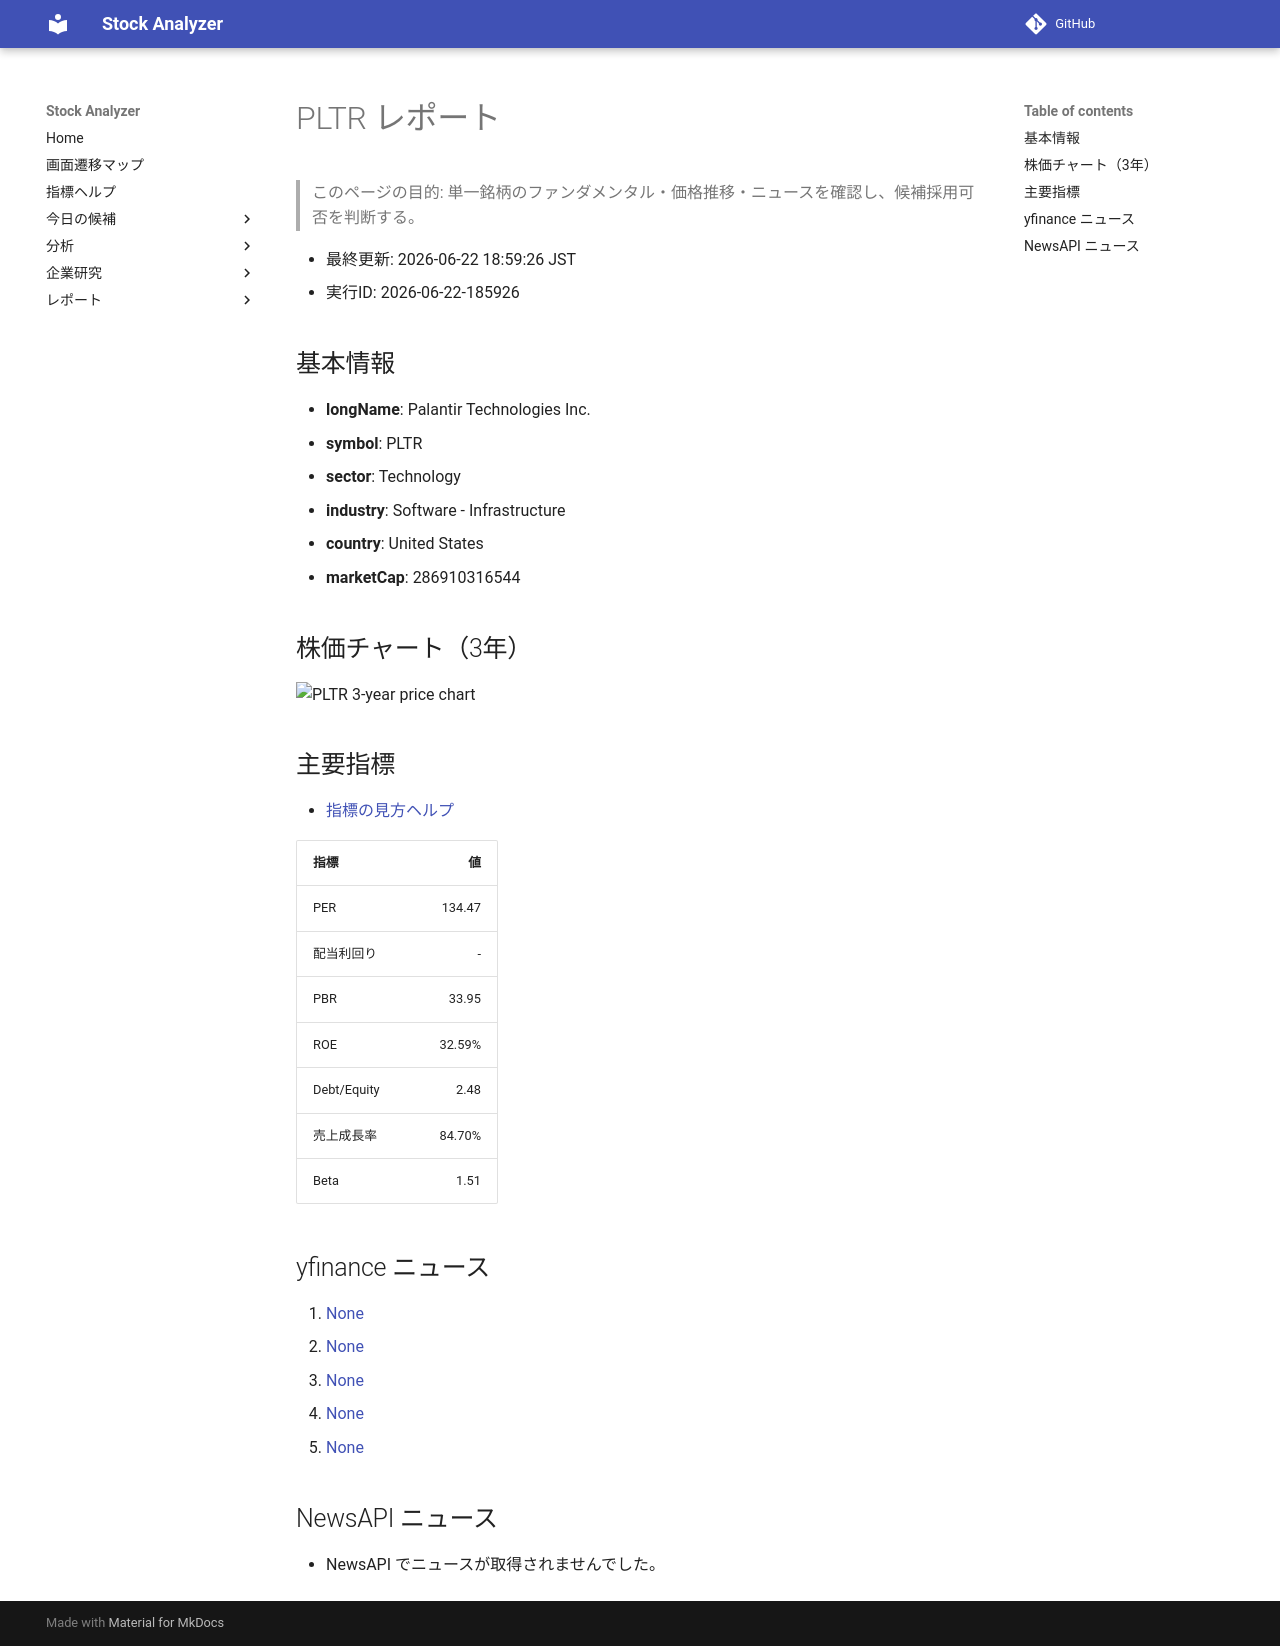

repository: Yumi-note/Making-APP · page: reports/2026-06-22/185926/PLTR/index.html · generator: mkdocs

# PLTR レポート

> このページの目的: 単一銘柄のファンダメンタル・価格推移・ニュースを確認し、候補採用可否を判断する。

- 最終更新: 2026-06-22 18:59:26 JST
- 実行ID: 2026-06-22-185926

## 基本情報

- **longName**: Palantir Technologies Inc.
- **symbol**: PLTR
- **sector**: Technology
- **industry**: Software - Infrastructure
- **country**: United States
- **marketCap**: 286910316544

## 株価チャート（3年）

![PLTR 3-year price chart](PLTR_3y.png)

## 主要指標

- [指標の見方ヘルプ](../../../../indicators.md)

| 指標 | 値 |
|---|---:|
| PER | 134.47 |
| 配当利回り | - |
| PBR | 33.95 |
| ROE | 32.59% |
| Debt/Equity | 2.48 |
| 売上成長率 | 84.70% |
| Beta | 1.51 |

## yfinance ニュース

1. [None](None)
2. [None](None)
3. [None](None)
4. [None](None)
5. [None](None)

## NewsAPI ニュース

- NewsAPI でニュースが取得されませんでした。
